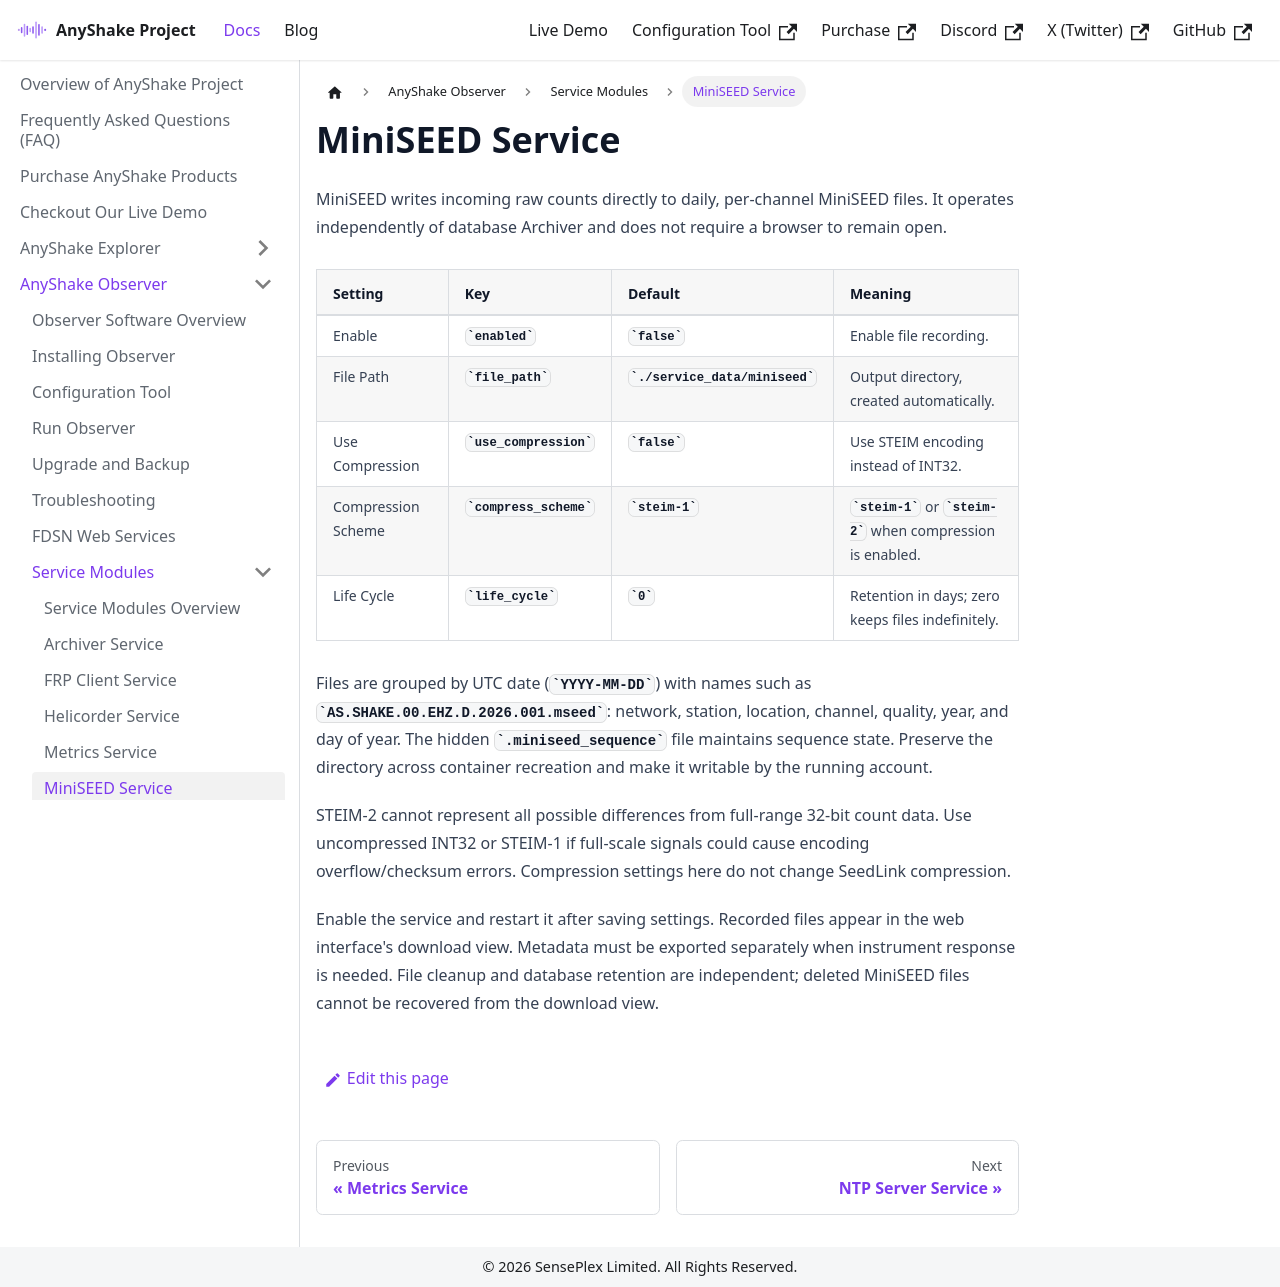

repository: anyshake/homepage · page: docs/anyshake-observer/service-modules/miniseed/index.html · generator: docusaurus

---
sidebar_position: 6
title: MiniSEED Service
slug: miniseed
---

MiniSEED writes incoming raw counts directly to daily, per-channel MiniSEED files. It operates independently of database Archiver and does not require a browser to remain open.

| Setting | Key | Default | Meaning |
| --- | --- | --- | --- |
| Enable | `enabled` | `false` | Enable file recording. |
| File Path | `file_path` | `./service_data/miniseed` | Output directory, created automatically. |
| Use Compression | `use_compression` | `false` | Use STEIM encoding instead of INT32. |
| Compression Scheme | `compress_scheme` | `steim-1` | `steim-1` or `steim-2` when compression is enabled. |
| Life Cycle | `life_cycle` | `0` | Retention in days; zero keeps files indefinitely. |

Files are grouped by UTC date (`YYYY-MM-DD`) with names such as `AS.SHAKE.00.EHZ.D.2026.001.mseed`: network, station, location, channel, quality, year, and day of year. The hidden `.miniseed_sequence` file maintains sequence state. Preserve the directory across container recreation and make it writable by the running account.

STEIM-2 cannot represent all possible differences from full-range 32-bit count data. Use uncompressed INT32 or STEIM-1 if full-scale signals could cause encoding overflow/checksum errors. Compression settings here do not change SeedLink compression.

Enable the service and restart it after saving settings. Recorded files appear in the web interface's download view. Metadata must be exported separately when instrument response is needed. File cleanup and database retention are independent; deleted MiniSEED files cannot be recovered from the download view.
